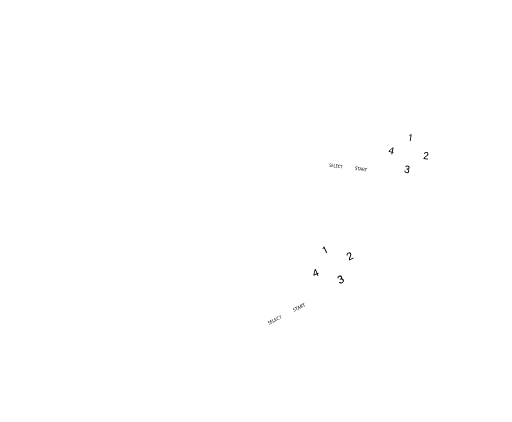
t = 0.00 s
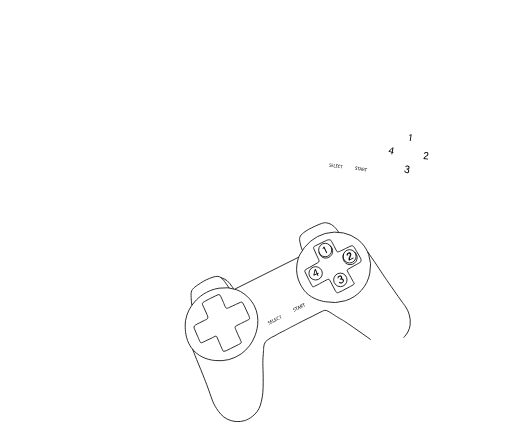
t = 0.80 s
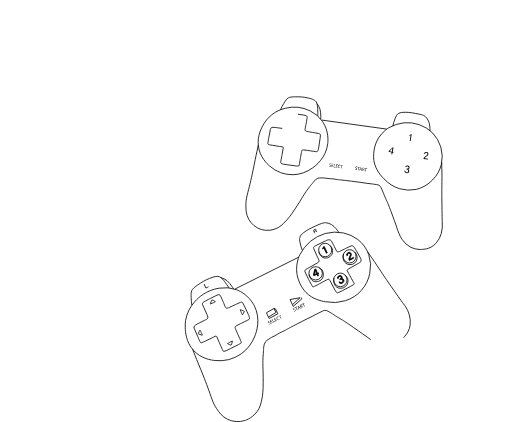
t = 1.60 s
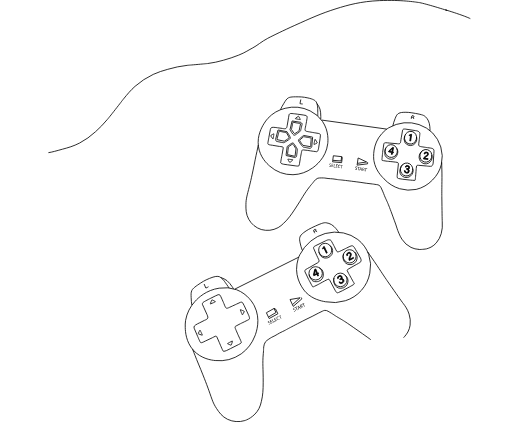
t = 2.40 s
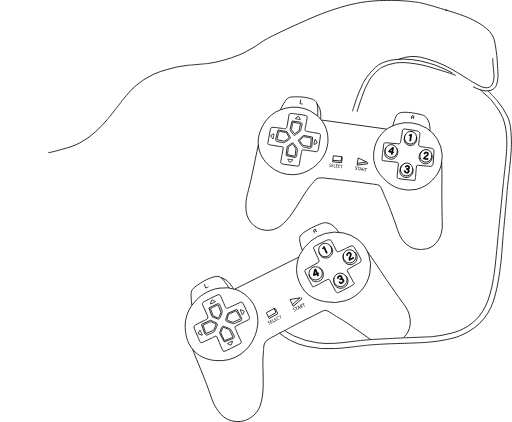
t = 3.20 s
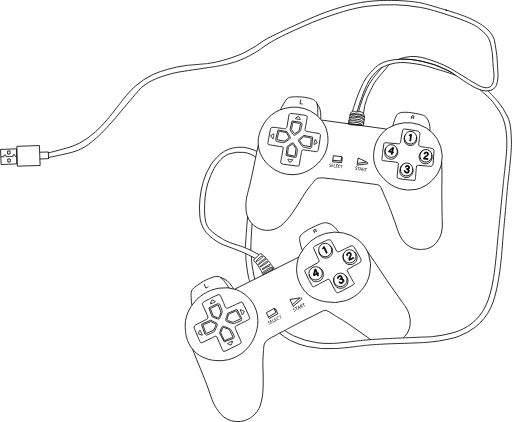
t = 4.00 s

The animated SVG that drew these frames (rendered in a browser with its animation timeline set to each time). Animation: 2 CSS @keyframes rules; one cycle of 4.00 s.

<svg xmlns="http://www.w3.org/2000/svg" width="21.92cm" height="18.08cm" viewBox="0 0 621.36 512.44" style="" class="">
  <defs>
    <style>
      .cls-1, .cls-3 {
        fill: none;
      }

      .cls-1, .cls-2, .cls-3 {
        stroke: #000;
      }

      .cls-1 {
        stroke-miterlimit: 10;
      }
    </style>
  </defs>
  <title>comando</title>
  <g id="Layer_20" data-name="Layer 20">
    <g>
      <path class="cls-1 JpknBdgd_0" d="M369.61,412.6a66.74,66.74,0,0,1-.85-9.2c-.16-3.89-.24-6.08.7-8.39.39-1,1.37-2.95,7.34-7,5.27-3.58,8.07-5.45,14.33-8s9.73-2.9,12.07-1.93a12.5,12.5,0,0,1,3.84,3c1.64,1.61,2.27,2.77,5.07,6.65,1.05,1.45,2.17,3.22,2.71,3.93" transform="translate(-136.82 -41.99)"></path>
      <path class="cls-1 JpknBdgd_1" d="M405,379.1a24.82,24.82,0,0,1,7.27,3.67,33.34,33.34,0,0,1,6.18,7.23c.76,1.09,1.35,2,1.75,2.68" transform="translate(-136.82 -41.99)"></path>
      <path class="cls-1 JpknBdgd_2" d="M370.46,466.15c1.85,4.36,4,10.24,7.21,17.89,7.73,18.62,11.16,28.07,12.5,31.85,4.47,12.54,5.14,15.63,9.41,22.11,3.12,4.73,6.62,9.89,13.4,13.17a29.7,29.7,0,0,0,21,1.51c.66-.21,11.48-3.77,17.13-14.57a33.67,33.67,0,0,0,2.91-8.62c1.89-7.67,2.19-14.09,2.22-23.42.06-17.49-1-22.17.12-34.61.62-7,.08-1.91.52-8.23a13.19,13.19,0,0,1,2.27-6.34c1.11-1.48,7-5.15,7.52-5.36,6.26-2.82,7-4.16,13.23-7,5.63-2.56-.79.08,28.31-14.69,4.93-2.5,10-4.68,14.8-7.46l5-2.44a8,8,0,0,1,3-1.05,6.8,6.8,0,0,1,4,1.05c6.15,3.51,8.92,5.67,11,6.87,7.69,4.55,6.6,3.4,30.83,20.45,4.18,3,7.6,5.44,10,7.17" transform="translate(-136.82 -41.99)"></path>
      <path class="cls-1 JpknBdgd_3" d="M503.68,345.89a51.35,51.35,0,0,1-2.59-8.86c-.64-3.21-.95-4.9-.35-6.87.66-2.2,2.12-3.72,4.72-5.71,3.8-2.94,7.57-5,14.33-8.05,8.67-3.88,10.71-4.15,12.88-3.9a17.77,17.77,0,0,1,6.58,2.27,21.93,21.93,0,0,1,5.36,4.81,39.49,39.49,0,0,1,3.24,4.28" transform="translate(-136.82 -41.99)"></path>
      <path class="cls-1 JpknBdgd_4" d="M583.27,348c2.8,4.28,6.45,9.28,11.07,16.25,7.28,11,10.92,16.47,13.46,20.11,10.82,15.47,16.22,23.2,18.36,26,2.36,3.14,5.38,7.06,7.25,13.11a30.31,30.31,0,0,1,1.23,13.37,24.46,24.46,0,0,1-2.71,8.31,34.81,34.81,0,0,1-3.67,5.15c-.62.74-1.17,1.33-1.58,1.75" transform="translate(-136.82 -41.99)"></path>
      <path class="cls-1 JpknBdgd_5" d="M285.12,351.01L362.65,312.22"></path>
      <path class="cls-1 JpknBdgd_6" d="M566.64,357.72" transform="translate(-136.82 -41.99)"></path>
      <path class="cls-1 JpknBdgd_7" d="M745.26,498.32" transform="translate(-136.82 -41.99)"></path>
      <path class="cls-1 JpknBdgd_8" d="M745.26,493.77" transform="translate(-136.82 -41.99)"></path>
      <path class="cls-1 JpknBdgd_9" d="M362,431.08a45.75,45.75,0,0,1,11.65-23.31C377,404,387,394.19,402.79,391.92a41.07,41.07,0,0,1,21,1.86c14,5.27,20.36,17,21.68,19.58,8.41,16.51,2.19,32.72.7,36.6a48.23,48.23,0,0,1-16.55,21.67,47,47,0,0,1-31.7,8.16c-4.24-.48-16.88-1.91-26.33-12.35-9.28-10.25-9.83-22.9-10-27.51A45.24,45.24,0,0,1,362,431.08Z" transform="translate(-136.82 -41.99)"></path>
      <path class="cls-1 JpknBdgd_10" d="M500.74,351.25a51.78,51.78,0,0,1,13.11-16.43,49.28,49.28,0,0,1,17.65-9.27,46.9,46.9,0,0,1,22.2-.7,44.32,44.32,0,0,1,17.48,8,40.89,40.89,0,0,1,13.11,18,41.5,41.5,0,0,1,1.4,22.9A43.44,43.44,0,0,1,556,407.19a47.33,47.33,0,0,1-24.12,1.22c-5.48-1-15.23-2.88-23.6-11.19,0,0-11.23-11.15-11.53-27.79a44.13,44.13,0,0,1,2.09-13.64A43.09,43.09,0,0,1,500.74,351.25Z" transform="translate(-136.82 -41.99)"></path>
      <path class="cls-1 JpknBdgd_11" d="M392,404.43l6.12-3.06,3.4-1.53a3,3,0,0,1,2.19.44c.79.7,4.94,10.66,4.94,10.66l.94,2.36s.59,1.34.94,2a3.14,3.14,0,0,0,1.42,1,6,6,0,0,0,1.72-.35c.7-.29,10.2-4.66,10.2-4.66l4.49-2.09a6.45,6.45,0,0,1,1.34-.35c.93-.18,1.63.87,1.63.87l1.92,3.55L438,423.5l.61,1.31a15.29,15.29,0,0,1,.9,2.74c.17,1.07.18,1.76-.35,2.23s-10.88,5.42-10.88,5.42l-4.85,2.58s-1.1.46-1.22.87a2.51,2.51,0,0,0,.06,1.75c.29,1.05,3.61,8.56,3.61,8.56l2,4.32.93,2a10.21,10.21,0,0,1,.85,2.75c-.06.7-3.28,2.32-3.28,2.32l-9.79,4.94-5,2.44s-3.25,1.28-3.89.7-4.68-10.36-4.68-10.36l-3.23-7.34a1.59,1.59,0,0,0-.92-.61c-.58-.12-4.75,2.19-4.75,2.19l-7.75,3.61-2.33,1.16a10,10,0,0,1-2.12.88c-.8.18-1.43.64-2.13-.53s-3.32-7.34-3.32-7.34l-3.6-8.49s-1.3-2.23-.19-3.74,6.61-4,6.61-4l5.34-2.71s3.14-1.22,3.78-2.09a2.8,2.8,0,0,0,.64-2,15.74,15.74,0,0,0-1-3l-4-8.86-1.63-3.67a2.43,2.43,0,0,1,.7-2.16C384.14,408.29,392,404.43,392,404.43Z" transform="translate(-136.82 -41.99)"></path>
      <path class="cls-1 JpknBdgd_12" d="M519.53,340.5l12.26-5.94a17.11,17.11,0,0,1,2.33-1.05,5.67,5.67,0,0,1,2.8-.27,2.6,2.6,0,0,1,1.75.88c.35.52,3.76,6.9,3.76,6.9l2.09,4.29,1.2,2s0,.18.64.47,2-.29,2.39-.41,8.56-4.08,8.56-4.08l3.21-1.6a14.21,14.21,0,0,1,2.39-1c.7-.12,1.24-.48,1.94-.13a5.1,5.1,0,0,1,1.57,1.18c.35.41,3.42,5.71,3.42,5.71l4.49,7.81a10,10,0,0,1,.74,2.17,3.82,3.82,0,0,1-.28,2.31c-.52,1-5.49,3.5-5.49,3.5l-9.19,5.19-1.34.87c-.52.35-.52,1.34-.52,1.34l1.51,3s5.6,10,5.65,10.14,1,1.67,1,1.67a2.44,2.44,0,0,1,.41,1.36c-.11.53-5.81,3.6-5.81,3.6l-8.39,4.48L548,397.07s-1.35.74-2.16.39-1.93-2.34-1.93-2.34l-7-13.11a1.68,1.68,0,0,0-1.69-.93c-1.16.18-12.59,6.59-12.59,6.59l-4.13,2s-1.81,1.1-2.22.58-4.83-8.86-4.83-8.86L507,372.11a2.77,2.77,0,0,1-.12-1.81c.3-.93,6-3.78,6-3.78l8.74-5a7.43,7.43,0,0,0,2-1.31A3.58,3.58,0,0,0,524,358c-.17-.41-3-6.41-3-6.41l-3.55-8.13s-.24-1.25.35-1.78A15.11,15.11,0,0,1,519.53,340.5Z" transform="translate(-136.82 -41.99)"></path>
      <path class="cls-1 JpknBdgd_13" d="M405,339.88A8.12,8.24 0,1,1 421.24,339.88A8.12,8.24 0,1,1 405,339.88"></path>
      <path class="cls-1 JpknBdgd_14" d="M416.5,311.26A7.85,8.08 0,1,1 432.20000000000005,311.26A7.85,8.08 0,1,1 416.5,311.26"></path>
      <path class="cls-1 JpknBdgd_15" d="M386.76,303.61A7.92,8.16 0,1,1 402.6,303.61A7.92,8.16 0,1,1 386.76,303.61"></path>
      <path class="cls-1 JpknBdgd_16" d="M374.97,331.92A8.13,8.07 0,1,1 391.23,331.92A8.13,8.07 0,1,1 374.97,331.92"></path>
      <path class="cls-1 JpknBdgd_17" d="M537.34,340.08a11.51,11.51,0,0,1,2.2,2.69,9.46,9.46,0,0,1,1,3.45,8.53,8.53,0,0,1-.92,4.81,8.69,8.69,0,0,1-5.55,4.15,8.42,8.42,0,0,1-5.94-.78,7.84,7.84,0,0,1-2.49-2.28,17.3,17.3,0,0,1-1.77-4.26" transform="translate(-136.82 -41.99)"></path>
      <path class="cls-1 JpknBdgd_18" d="M553.89,350.2a10.27,10.27,0,0,0-.79,3.67,10.52,10.52,0,0,0,.62,3.72,8.11,8.11,0,0,0,3,4.15,8.22,8.22,0,0,0,4.9,1.61,8.06,8.06,0,0,0,5.85-2.18,8.16,8.16,0,0,0,2.71-4.82,8.4,8.4,0,0,0-.7-5.45,10.18,10.18,0,0,0-2.52-3.06" transform="translate(-136.82 -41.99)"></path>
      <path class="cls-2 JpknBdgd_19" d="M560.73,358.26l0-.07c-.59-1.14-.45-2.71.55-4.79.77-1.62,1-2.1.51-3a1.42,1.42,0,0,0-2.09-.69,1.66,1.66,0,0,0-.82,2.28l-1,.53a2.74,2.74,0,0,1,1.41-3.69,2.47,2.47,0,0,1,3.62,1c.61,1.2.35,1.93-.54,3.81a5.8,5.8,0,0,0-.8,3.05l4.16-2.14.33,1Z" transform="translate(-136.82 -41.99)"></path>
      <path class="cls-2 JpknBdgd_20" d="M533,349.5,529.89,343a5.68,5.68,0,0,1-1.28,1.43l-.39-.83a5.37,5.37,0,0,0,1.34-2l.78-.37L534,349Z" transform="translate(-136.82 -41.99)"></path>
      <path class="cls-2 JpknBdgd_21" d="M522.38,377.21l-.88-2.11-3.85,1.6-.41-1,1.61-6.64,1.17-.49,2.14,5.15,1.06-.44.27,1-.94.39.88,2.11Zm-2.13-5.11c-.26-.64-.59-1.45-.79-2-.07.77-.76,3.62-1.12,5.21l2.77-1.16Z" transform="translate(-136.82 -41.99)"></path>
      <path class="cls-2 JpknBdgd_22" d="M546.61,380.28a2.71,2.71,0,0,1,1.79-3.37c1.78-.76,3.06,0,3.54,1.13a1.93,1.93,0,0,1-.39,2.27l0,0a2.3,2.3,0,0,1,2.44,1.53c.58,1.36.3,3.06-1.83,4a2.91,2.91,0,0,1-4-1.13l1.13-.48a1.94,1.94,0,0,0,2.47.64,1.76,1.76,0,0,0,1-2.5c-.48-1.14-1.41-1.36-2.57-.86l-.62.26-.4-.94.52-.22c1.13-.48,1.43-1.13,1-2a1.41,1.41,0,0,0-2-.69,1.57,1.57,0,0,0-1,1.92Z" transform="translate(-136.82 -41.99)"></path>
      <path class="cls-1 JpknBdgd_23" d="M542.16,379.6a6.36,6.36,0,0,0-.35,3,14.55,14.55,0,0,0,.91,4.13,7.59,7.59,0,0,0,2.94,4,7.43,7.43,0,0,0,4.81,1.31,8.22,8.22,0,0,0,5.82-2.25,7.77,7.77,0,0,0,2.6-4.31,8.13,8.13,0,0,0-.12-5.27,9.66,9.66,0,0,0-2.75-3.79" transform="translate(-136.82 -41.99)"></path>
      <path class="cls-1 JpknBdgd_24" d="M524.2,367a8.59,8.59,0,0,1,3.59,2.84,11.43,11.43,0,0,1,1.44,4.09,11.14,11.14,0,0,1-.82,5.71,8.16,8.16,0,0,1-5.15,4.1c-.72.16-4.11.93-6.68-.54-1.39-.8-2.84-3.18-3.13-3.59a15.78,15.78,0,0,1-1.52-4.19" transform="translate(-136.82 -41.99)"></path>
      <path class="cls-1 JpknBdgd_25" d="M518.92,325.2c-.18-.3-.74-1.25-1.15-2.13a2.83,2.83,0,0,1-.25-.78,1.71,1.71,0,0,1,0-.87c.23-.65,1.15-.86,1.69-.88.26,0,1,0,1.22.41s-.26,1-.29,1.05a3.25,3.25,0,0,1-1,.64c-.26.13-1.07.46-1.22.52" transform="translate(-136.82 -41.99)"></path>
      <path class="cls-1 JpknBdgd_26" d="M351.97,363.74L364.1,361.63L354.94,369.98L351.97,363.74Z"></path>
      <path class="cls-1 JpknBdgd_27" d="M365.31,361.09L366.42,362.87L355.93,372.02L354.94,369.98"></path>
      <path class="cls-1 JpknBdgd_28" d="M323.31,379.77L332.52,374.61L334.94,379.51L325.78,385L323.31,379.77Z"></path>
      <path class="cls-1 JpknBdgd_29" d="M332.53,374.36L334.44,375.23L337.25,380.99L326.71,386.8L325.81,385.09"></path>
      <g>
        <path d="M493.57,419.78a1.92,1.92,0,0,0,1-.17c.49-.24.66-.64.47-1s-.46-.46-1.06-.41-1.26-.05-1.51-.58a1.2,1.2,0,0,1,.72-1.61,1.92,1.92,0,0,1,.92-.22l.06.46a1.85,1.85,0,0,0-.8.17c-.51.25-.56.65-.44.9s.48.42,1.1.37,1.23.09,1.49.64.09,1.29-.79,1.72a2.19,2.19,0,0,1-1.08.22Z" transform="translate(-136.82 -41.99)" class="JpknBdgd_30"></path>
        <path d="M495.77,415.33l-1.14.55-.2-.41,2.78-1.34.2.41-1.15.55,1.62,3.35-.5.23Z" transform="translate(-136.82 -41.99)" class="JpknBdgd_31"></path>
        <path d="M499.06,416.41l.18,1.37-.5.24-.53-4.37.58-.28,3.1,3.14-.52.25-1-1Zm1.05-1-.88-.91a6.87,6.87,0,0,1-.53-.59h0c.05.25.1.51.14.78L499,416Z" transform="translate(-136.82 -41.99)" class="JpknBdgd_32"></path>
        <path d="M500.66,412.53a5.8,5.8,0,0,1,.89-.53,1.7,1.7,0,0,1,1.24-.21,1,1,0,0,1,.63.57,1.09,1.09,0,0,1-.24,1.3v0a1,1,0,0,1,.91.49,7.3,7.3,0,0,0,.79.89l-.5.24a5.86,5.86,0,0,1-.69-.77c-.36-.47-.65-.57-1.1-.37l-.46.22.79,1.63-.49.23ZM502,414l.49-.24a.83.83,0,0,0,.51-1.12c-.24-.49-.69-.53-1.21-.29a2.87,2.87,0,0,0-.46.28Z" transform="translate(-136.82 -41.99)" class="JpknBdgd_33"></path>
        <path d="M504.6,411.08l-1.15.55-.2-.41,2.79-1.34.2.41-1.15.55,1.61,3.35-.49.24Z" transform="translate(-136.82 -41.99)" class="JpknBdgd_34"></path>
      </g>
      <g>
        <path d="M463,435.61a1.82,1.82,0,0,0,1-.17c.48-.24.63-.63.45-1s-.45-.44-1-.39-1.22-.05-1.47-.56a1.17,1.17,0,0,1,.7-1.56,1.75,1.75,0,0,1,.89-.21l0,.44a1.72,1.72,0,0,0-.77.17c-.5.24-.54.63-.42.87s.47.4,1.07.35,1.18.08,1.44.62.1,1.24-.76,1.66a2,2,0,0,1-1,.22Z" transform="translate(-136.82 -41.99)" class="JpknBdgd_35"></path>
        <path d="M467,432.23l-1.41.69.64,1.31,1.57-.77.19.4-2,1-1.77-3.63,2-1,.19.4-1.49.73.56,1.14,1.41-.69Z" transform="translate(-136.82 -41.99)" class="JpknBdgd_36"></path>
        <path d="M466.86,429.93l.47-.23,1.58,3.23,1.55-.75.19.39-2,1Z" transform="translate(-136.82 -41.99)" class="JpknBdgd_37"></path>
        <path d="M472.22,429.69l-1.41.69.64,1.31,1.57-.77.2.4-2.05,1-1.77-3.63,2-.95.19.39-1.49.73.56,1.15,1.41-.69Z" transform="translate(-136.82 -41.99)" class="JpknBdgd_38"></path>
        <path d="M476.3,429.66a2.5,2.5,0,0,1-.87.64,1.89,1.89,0,0,1-2.69-1,2,2,0,0,1,1-2.83,2.14,2.14,0,0,1,.94-.26l.08.44a2,2,0,0,0-.81.2,1.5,1.5,0,0,0-.68,2.19,1.47,1.47,0,0,0,2.11.78,2.27,2.27,0,0,0,.69-.52Z" transform="translate(-136.82 -41.99)" class="JpknBdgd_39"></path>
        <path d="M476.21,425.85l-1.1.54-.2-.4,2.69-1.31.2.39-1.11.55,1.58,3.23-.48.23Z" transform="translate(-136.82 -41.99)" class="JpknBdgd_40"></path>
      </g>
      <path class="cls-1 JpknBdgd_41" d="M393.61,406.75c-.27.8-.91,2.19-1.23,3.11-.05.13-.43,1-.33,1.14s.45,0,.61-.08c4.23-1.77,3.74-1.68,4.34-1.92.09,0,1.17-.49,1.2-.64s-.21-.25-.42-.37c-.76-.45-1-.59-1.57-.88s-1.08-.55-1.8-.87a.55.55,0,0,0-.48,0C393.76,406.29,393.64,406.68,393.61,406.75Z" transform="translate(-136.82 -41.99)"></path>
      <path class="cls-1 JpknBdgd_42" d="M378,447.55c.8.25,2.2.86,3.13,1.16.13,0,1,.4,1.15.3s0-.46-.1-.61c-1.87-4.18-1.76-3.7-2-4.29,0-.09-.52-1.16-.67-1.19s-.24.22-.36.44c-.43.77-.56,1-.84,1.58s-.52,1.1-.83,1.82a.62.62,0,0,0,0,.49C377.56,447.41,378,447.53,378,447.55Z" transform="translate(-136.82 -41.99)"></path>
      <path class="cls-1 JpknBdgd_43" d="M432.7,419.74c-.79-.3-2.16-1-3.07-1.33-.13-.05-1-.45-1.13-.36s0,.45.06.61c1.64,4.28,1.56,3.79,1.79,4.4a5.12,5.12,0,0,0,.6,1.22c.15,0,.25-.21.39-.42.47-.74.61-1,.92-1.53s.58-1.07.93-1.78a.58.58,0,0,0,.05-.48C433.16,419.9,432.77,419.77,432.7,419.74Z" transform="translate(-136.82 -41.99)"></path>
      <path class="cls-1 JpknBdgd_44" d="M417.65,460.5c.22-.81.77-2.24,1-3.18,0-.13.36-1.06.25-1.16s-.45,0-.6.13c-4.1,2-3.62,1.91-4.2,2.19-.09,0-1.14.58-1.16.73s.23.23.45.34c.79.4,1,.52,1.62.77s1.12.48,1.86.75a.61.61,0,0,0,.48,0C417.53,461,417.63,460.58,417.65,460.5Z" transform="translate(-136.82 -41.99)"></path>
      <path class="cls-1 JpknBdgd_45" d="M519.92,322.16l1.79,1.31" transform="translate(-136.82 -41.99)"></path>
      <path class="cls-1 JpknBdgd_46" d="M384.49,386.84l2,4.8s0,.05.26.13a17.79,17.79,0,0,0,3.06-1.61" transform="translate(-136.82 -41.99)"></path>
      <path class="cls-1 JpknBdgd_47" d="M450.28,218.15c-.84,4.44-2.25,10.15-3.79,17.92-3.74,18.9-6,28.23-6.95,31.94-3.08,12.34-4.17,15.15-4.27,22.57-.07,5.43-.08,11.39,3.39,17.64a27.39,27.39,0,0,0,15.18,12.48,28,28,0,0,0,20.57-2.32,31.5,31.5,0,0,0,6.68-5.26c5.4-5.06,8.94-10,13.79-17.36,9.08-13.81,10.69-18.09,18-27.34,4.08-5.18,1.37-1.36,5-6.13a11.39,11.39,0,0,1,4.69-3.9c1.6-.58,8-.29,8.49-.21,6.23,1.14,7.45.46,13.68,1.58,5.61,1-.64-.35,29.14,3.61,5,.67,10,1.68,15.12,2.05.14,0,1.79.26,5.08.76a7.1,7.1,0,0,1,2.85.8,6.45,6.45,0,0,1,2.47,3c2.87,6.09,3.86,9.29,4.79,11.34,3.5,7.73,3.26,6.23,12.88,32.77,1.13,3.1,1.89,6.45,3.88,11a41.87,41.87,0,0,0,3.71,7.34,27.62,27.62,0,0,0,11.07,10,25.94,25.94,0,0,0,9.79,2.45" transform="translate(-136.82 -41.99)"></path>
      <path class="cls-1 JpknBdgd_48" d="M613.64,194.94a56.31,56.31,0,0,1,2.77-8.9c1.18-2.89,1.81-4.39,3.29-5.64s3.53-1.79,6.54-2c4.41-.28,8.35.1,15.07,1.34,8.6,1.59,10.3,2.47,11.81,3.84a16.93,16.93,0,0,1,3.84,5.34,21.81,21.81,0,0,1,1.6,6.69,37,37,0,0,1,.24,5.12" transform="translate(-136.82 -41.99)"></path>
      <path class="cls-1 JpknBdgd_49" d="M673.05,239.15c-.09,4.9.35,10.59.27,18.6-.14,12.61-.21,18.91-.15,23.16.23,18.07.34,27.1.5,30.5a40.45,40.45,0,0,1-1.25,14.28,29.13,29.13,0,0,1-6,11.25,22.24,22.24,0,0,1-6.35,5.12,31.57,31.57,0,0,1-5.46,2.11c-.85.24-8.79,1.12-9.48.64" transform="translate(-136.82 -41.99)"></path>
      <path class="cls-1 JpknBdgd_50" d="M390.42,145.8L469.32,156.75"></path>
      <path class="cls-1 JpknBdgd_51" d="M477.18,175.15a68.75,68.75,0,0,1,4.21-7.74c1.9-3.16,3-4.94,4.87-6.26.8-.56,2.57-1.6,9.2-1.59,5.86,0,9,0,15.07,1.34s8.9,2.94,10.17,5a12,12,0,0,1,1.39,4.42c.42,2.15.3,3.41.43,8,0,1.72,0,3.73,0,4.58" transform="translate(-136.82 -41.99)"></path>
      <path class="cls-1 JpknBdgd_52" d="M521.52,167.8a24.06,24.06,0,0,1,3.66,6.69,33.46,33.46,0,0,1,1,9c0,1.27,0,2.32-.06,3.06" transform="translate(-136.82 -41.99)"></path>
      <path class="cls-1 JpknBdgd_53" d="M655.6,237.68" transform="translate(-136.82 -41.99)"></path>
      <path class="cls-1 JpknBdgd_54" d="M461.94,185.7a41.5,41.5,0,0,1,20.92-12.19,43.71,43.71,0,0,1,30.36,3.12,38,38,0,0,1,15,12.76c8,11.72,6.71,24.41,6.38,27.16-2.13,17.6-15.25,27.08-18.38,29.35a43.26,43.26,0,0,1-23.8,8.27,42.12,42.12,0,0,1-28.35-10.59c-3-2.66-11.86-10.59-13.65-24-1.77-13.1,4.36-23.42,6.59-27.17A42.13,42.13,0,0,1,461.94,185.7Z" transform="translate(-136.82 -41.99)"></path>
      <path class="cls-1 JpknBdgd_55" d="M608.79,197.11a46.46,46.46,0,0,1,18.47-6,43.54,43.54,0,0,1,18.23,2.16,42.43,42.43,0,0,1,26.4,27.15,40.45,40.45,0,0,1,.67,21.31,40,40,0,0,1-10.77,18.89A40.93,40.93,0,0,1,642,272a40.32,40.32,0,0,1-20.06-.83,43.42,43.42,0,0,1-19-12c-3.64-3.77-10.1-10.47-12.17-21.55,0,0-2.79-14.88,5.58-28.22a41.77,41.77,0,0,1,8.65-9.67A37.85,37.85,0,0,1,608.79,197.11Z" transform="translate(-136.82 -41.99)"></path>
      <path class="cls-1 JpknBdgd_56" d="M498.55,180.74l6.24.87,3.38.62a2.75,2.75,0,0,1,1.44,1.52c.24,1-1.75,11.1-1.75,11.1l-.5,2.38s-.25,1.37-.32,2.07a3.15,3.15,0,0,0,.55,1.6,5.75,5.75,0,0,0,1.49.65c.68.14,10.17,1.79,10.17,1.79l4.49.75a6.07,6.07,0,0,1,1.21.45c.8.36.79,1.57.79,1.57l-.38,3.84-1.63,10.65-.22,1.37a15.12,15.12,0,0,1-.72,2.65c-.43.93-.78,1.49-1.42,1.58s-11.09-1.56-11.09-1.56l-5-.57s-1.08-.23-1.38,0a2.41,2.41,0,0,0-.86,1.42c-.32,1-1.68,8.72-1.68,8.72l-.72,4.48-.32,2.08a10,10,0,0,1-.78,2.63c-.4.52-3.69.07-3.69.07l-10-1.35-5.06-.75s-3.13-.73-3.32-1.53,1.8-10.72,1.8-10.72l1.33-7.55a1.57,1.57,0,0,0-.38-1c-.39-.41-4.75-.83-4.75-.83l-7.76-1.3-2.38-.34a8.63,8.63,0,0,1-2.07-.45c-.7-.28-1.42-.26-1.35-1.56s1.27-7.6,1.27-7.6l1.65-8.66s.17-2.46,1.8-3.06,7.09.39,7.09.39l5.46.72s3,.73,4,.38a2.58,2.58,0,0,0,1.52-1.25,14.81,14.81,0,0,0,.76-2.94L487,185l.66-3.79a2.26,2.26,0,0,1,1.64-1.33C490.57,179.56,498.55,180.74,498.55,180.74Z" transform="translate(-136.82 -41.99)"></path>
      <path class="cls-1 JpknBdgd_57" d="M628.65,198.7l12.41,1.89a15.15,15.15,0,0,1,2.31.43,5.06,5.06,0,0,1,2.27,1.29,2.55,2.55,0,0,1,.88,1.63c0,.61-.71,7.49-.71,7.49l-.62,4.52-.15,2.26s-.09.14.25.72,1.66.83,2,1,8.63,1.37,8.63,1.37l3.27.46a12.51,12.51,0,0,1,2.31.52c.59.29,1.19.29,1.54.94a5.07,5.07,0,0,1,.59,1.78c.06.51-.35,6.37-.35,6.37l-.62,8.59a9.87,9.87,0,0,1-.55,2.12,3.78,3.78,0,0,1-1.41,1.69c-.91.5-6-.19-6-.19l-9.68-.84-1.47,0c-.58,0-1.09.78-1.09.78l-.38,3.17s-.9,10.9-.94,11.07-.12,1.85-.12,1.85a2.38,2.38,0,0,1-.38,1.3c-.36.35-6.29-.27-6.29-.27l-8.7-1-4.61-.79s-1.41-.14-1.85-.85a7.25,7.25,0,0,1-.26-2.88l1.46-14.15a1.62,1.62,0,0,0-.81-1.64c-1-.49-13-1.56-13-1.56l-4.17-.66s-2-.09-2-.73.9-9.61.9-9.61l1.37-9.75a2.71,2.71,0,0,1,.85-1.49c.7-.59,6.52.23,6.52.23l9.22.77a6.62,6.62,0,0,0,2.23.06A3.4,3.4,0,0,0,623,215c.07-.42,1.05-6.68,1.05-6.68l1.49-8.35s.48-1.11,1.19-1.22A13.38,13.38,0,0,1,628.65,198.7Z" transform="translate(-136.82 -41.99)"></path>
      <path class="cls-1 JpknBdgd_58" transform="translate(155.88 793.02) rotate(-81.56)" d="M622.55,247.82A7.86,7.5 0,1,1 638.27,247.82A7.86,7.5 0,1,1 622.55,247.82"></path>
      <path class="cls-1 JpknBdgd_59" transform="translate(133.05 766.69) rotate(-75.86)" d="M646.0699999999999,231.2A7.69,7.27 0,1,1 661.45,231.2A7.69,7.27 0,1,1 646.0699999999999,231.2"></path>
      <path class="cls-1 JpknBdgd_60" transform="translate(140.33 731.99) rotate(-75.86)" d="M627.37,209.18A7.76,7.33 0,1,1 642.89,209.18A7.76,7.33 0,1,1 627.37,209.18"></path>
      <path class="cls-1 JpknBdgd_61" transform="translate(-154.47 13.41) rotate(-5.11)" d="M604.2199999999999,225.36A7.46,7.75 0,1,1 619.14,225.36A7.46,7.75 0,1,1 604.2199999999999,225.36"></path>
      <path class="cls-1 JpknBdgd_62" d="M642.43,208a12.13,12.13,0,0,1,.28,3.32,9.22,9.22,0,0,1-1,3.27,7.94,7.94,0,0,1-3.18,3.31,7.74,7.74,0,0,1-6.37.31,7.53,7.53,0,0,1-4.84-7,17.68,17.68,0,0,1,.85-4.33" transform="translate(-136.82 -41.99)"></path>
      <path class="cls-1 JpknBdgd_63" d="M649.79,224.87a9.52,9.52,0,0,0-2.5,2.48,10.27,10.27,0,0,0-1.45,3.27,8.06,8.06,0,0,0,.17,4.93,7.89,7.89,0,0,0,2.89,3.91,7.24,7.24,0,0,0,5.58,1.42,7.4,7.4,0,0,0,4.56-2.36,8.15,8.15,0,0,0,2.28-4.69,10.11,10.11,0,0,0-.34-3.78" transform="translate(-136.82 -41.99)"></path>
      <path class="cls-2 JpknBdgd_64" d="M650.83,234.93v-.07c.14-1.22,1.06-2.39,2.9-3.5,1.42-.87,1.81-1.15,1.92-2.08a1.36,1.36,0,0,0-1.23-1.68c-1-.12-1.51.35-1.8,1.37l-1.07-.14a2.55,2.55,0,0,1,3-2.17,2.35,2.35,0,0,1,2.25,2.73c-.15,1.28-.73,1.71-2.38,2.73a5.29,5.29,0,0,0-2.18,2l4.26.55-.27,1Z" transform="translate(-136.82 -41.99)"></path>
      <path class="cls-2 JpknBdgd_65" d="M634.24,213.06l1-6.8a4.88,4.88,0,0,1-1.71.45l.13-.87a5,5,0,0,0,2.05-.86l.78.13-1.2,8.12Z" transform="translate(-136.82 -41.99)"></path>
      <path class="cls-2 JpknBdgd_66" d="M611.84,229.31l.43-2.14-3.76-.81.19-1,4.67-4.4,1.14.24-1,5.23,1,.22-.3.93-.92-.2-.43,2.15Zm1-5.2c.13-.64.3-1.46.42-2-.45.57-2.45,2.46-3.55,3.52l2.71.58Z" transform="translate(-136.82 -41.99)"></path>
      <path class="cls-2 JpknBdgd_67" d="M628.7,244.77a2.48,2.48,0,0,1,3.1-1.7,2.36,2.36,0,0,1,2.12,2.8,1.85,1.85,0,0,1-1.47,1.59v0a2.22,2.22,0,0,1,1.07,2.52,2.65,2.65,0,0,1-3.45,2.16,2.76,2.76,0,0,1-2.43-3l1.12.23a1.83,1.83,0,0,0,1.54,1.84,1.62,1.62,0,0,0,2.05-1.44,1.64,1.64,0,0,0-1.51-2.07l-.6-.12.18-1,.51.1c1.1.23,1.67-.13,1.84-1a1.33,1.33,0,0,0-1.19-1.64,1.42,1.42,0,0,0-1.78,1Z" transform="translate(-136.82 -41.99)"></path>
      <path class="cls-1 JpknBdgd_68" d="M625.67,241.84a6,6,0,0,0-1.82,2.19,14.28,14.28,0,0,0-1.45,3.76,7.47,7.47,0,0,0,.18,4.74,7,7,0,0,0,3,3.63,7.36,7.36,0,0,0,5.59,1.36,7.14,7.14,0,0,0,4.2-2,7.83,7.83,0,0,0,2.64-4.24,9.75,9.75,0,0,0-.13-4.48" transform="translate(-136.82 -41.99)"></path>
      <path class="cls-1 JpknBdgd_69" d="M618.49,222.23a8.57,8.57,0,0,1,1.26,4.18,11.32,11.32,0,0,1-1,4,10.57,10.57,0,0,1-3.57,4.08,7.19,7.19,0,0,1-6,.47c-.64-.25-3.61-1.47-4.8-4-.65-1.38-.53-4.05-.53-4.52a15.17,15.17,0,0,1,1-4.13" transform="translate(-136.82 -41.99)"></path>
      <path class="cls-1 JpknBdgd_70" d="M636.09,186.26c0-.33.09-1.39.23-2.3a3.18,3.18,0,0,1,.21-.76,1.61,1.61,0,0,1,.46-.69c.51-.39,1.32-.06,1.73.21.2.14.79.53.72,1s-.72.66-.76.67a2.88,2.88,0,0,1-1.13-.06c-.26,0-1-.21-1.2-.24" transform="translate(-136.82 -41.99)"></path>
      <path class="cls-1 JpknBdgd_71" d="M434.71,191.84L445.02,196.69L433.75,198.38L434.71,191.84Z"></path>
      <path class="cls-1 JpknBdgd_72" d="M446.24,196.92L446.16,198.92L433.45,200.52L433.75,198.38"></path>
      <path class="cls-1 JpknBdgd_73" d="M404.63,189.12L414.64,190.23L414.04,195.47L403.88,194.66L404.63,189.12Z"></path>
      <path class="cls-1 JpknBdgd_74" d="M414.74,189.99L415.45,191.51L414.62,197.55L403.68,196.49L403.88,194.66"></path>
      <g>
        <path d="M567.91,247.52a1.65,1.65,0,0,0,.84.4.69.69,0,0,0,.89-.55c.05-.37-.12-.61-.6-.9s-.92-.72-.84-1.27a1.1,1.1,0,0,1,1.38-.89,1.67,1.67,0,0,1,.81.33l-.2.39a1.54,1.54,0,0,0-.69-.3c-.52-.08-.76.21-.8.48s.15.59.65.88.88.73.8,1.31a1.16,1.16,0,0,1-1.49.93,1.94,1.94,0,0,1-.94-.4Z" transform="translate(-136.82 -41.99)" class="JpknBdgd_75"></path>
        <path d="M571.89,245.18l-1.15-.18.06-.43,2.81.43-.06.44-1.16-.18-.51,3.52-.49-.08Z" transform="translate(-136.82 -41.99)" class="JpknBdgd_76"></path>
        <path d="M573.84,247.81l-.58,1.18-.5-.08,1.85-3.75.59.09.73,4.15-.52-.08-.23-1.3Zm1.3-.21-.21-1.19c0-.27-.07-.52-.09-.75h0c-.09.23-.18.46-.29.69l-.54,1.09Z" transform="translate(-136.82 -41.99)" class="JpknBdgd_77"></path>
        <path d="M577.05,245.59a4.67,4.67,0,0,1,1,.07,1.56,1.56,0,0,1,1.06.49,1.07,1.07,0,0,1,.19.8,1,1,0,0,1-.86.89v0a1,1,0,0,1,.44.89,5.85,5.85,0,0,0,.14,1.13l-.51-.08a5.35,5.35,0,0,1-.12-1c0-.56-.21-.8-.65-.88l-.46-.07-.25,1.71-.49-.08Zm.23,1.88.51.08a.76.76,0,0,0,1-.62c.07-.51-.25-.79-.77-.87a1.89,1.89,0,0,0-.49,0Z" transform="translate(-136.82 -41.99)" class="JpknBdgd_78"></path>
        <path d="M580.8,246.56l-1.15-.17.06-.44,2.81.44-.06.43-1.16-.18-.51,3.52-.49-.08Z" transform="translate(-136.82 -41.99)" class="JpknBdgd_79"></path>
      </g>
      <g>
        <path d="M536.45,243.61a1.74,1.74,0,0,0,.81.37c.49.07.81-.15.86-.54s-.12-.59-.59-.86-.89-.69-.82-1.23a1.07,1.07,0,0,1,1.34-.86,1.5,1.5,0,0,1,.78.31l-.18.38a1.4,1.4,0,0,0-.68-.29.61.61,0,0,0-.77.47c-.05.36.15.57.63.85s.86.7.79,1.27a1.14,1.14,0,0,1-1.45.91,1.92,1.92,0,0,1-.9-.39Z" transform="translate(-136.82 -41.99)" class="JpknBdgd_80"></path>
        <path d="M541.27,243.11l-1.43-.22-.19,1.38,1.6.24-.06.42-2.07-.31.53-3.83,2,.29-.06.42-1.51-.23-.17,1.21,1.43.22Z" transform="translate(-136.82 -41.99)" class="JpknBdgd_81"></path>
        <path d="M542.34,241.19l.47.07-.47,3.41,1.57.24,0,.41-2.05-.3Z" transform="translate(-136.82 -41.99)" class="JpknBdgd_82"></path>
        <path d="M546.54,243.89l-1.43-.21-.19,1.38,1.59.23,0,.42-2.07-.31.52-3.83,2,.3-.06.41-1.51-.22-.16,1.21,1.43.21Z" transform="translate(-136.82 -41.99)" class="JpknBdgd_83"></path>
        <path d="M549.66,246.06a2.43,2.43,0,0,1-1,0,1.8,1.8,0,0,1-1.55-2.21,1.86,1.86,0,0,1,2.19-1.73,2,2,0,0,1,.85.3l-.17.39a1.67,1.67,0,0,0-.72-.27,1.58,1.58,0,0,0-.45,3.12,1.87,1.87,0,0,0,.8,0Z" transform="translate(-136.82 -41.99)" class="JpknBdgd_84"></path>
        <path d="M551.56,243l-1.11-.17,0-.42,2.73.41-.06.42-1.13-.17-.46,3.41-.48-.07Z" transform="translate(-136.82 -41.99)" class="JpknBdgd_85"></path>
      </g>
      <path class="cls-1 JpknBdgd_86" d="M498.57,183.44c-.62.48-1.82,1.24-2.54,1.79-.11.08-.86.59-.84.73s.35.23.51.26c4.12.88,3.71.69,4.29.82a4.4,4.4,0,0,0,1.25.14c.09-.1,0-.31-.14-.52-.34-.77-.45-1-.73-1.54s-.55-1-.92-1.66c-.05-.08-.17-.27-.35-.29S498.63,183.4,498.57,183.44Z" transform="translate(-136.82 -41.99)"></path>
      <path class="cls-1 JpknBdgd_87" d="M465.62,207.36c.48.63,1.24,1.87,1.79,2.6.08.11.59.88.72.86s.21-.37.24-.54c.74-4.31.57-3.87.68-4.48a4.73,4.73,0,0,0,.1-1.3c-.1-.1-.29,0-.5.15-.73.38-.95.5-1.45.8s-1,.59-1.58,1c-.08.06-.26.18-.27.37S465.58,207.3,465.62,207.36Z" transform="translate(-136.82 -41.99)"></path>
      <path class="cls-1 JpknBdgd_88" d="M521.6,214.75c-.44-.66-1.13-1.94-1.64-2.7-.08-.11-.54-.91-.68-.9s-.23.36-.26.52c-1,4.27-.77,3.84-.92,4.44a5.13,5.13,0,0,0-.17,1.29c.09.11.3,0,.51-.12.74-.33,1-.44,1.49-.72s1-.53,1.63-.91c.08-.05.27-.16.29-.34A1.08,1.08,0,0,0,521.6,214.75Z" transform="translate(-136.82 -41.99)"></path>
      <path class="cls-1 JpknBdgd_89" d="M489.08,238.93c.59-.52,1.75-1.36,2.42-2,.1-.09.82-.65.8-.79s-.37-.2-.53-.23c-4.17-.58-3.74-.42-4.33-.51a4.09,4.09,0,0,0-1.26-.05c-.08.1.06.3.17.51.39.74.52,1,.83,1.48s.61,1,1,1.59c.06.08.18.27.36.27S489,239,489.08,238.93Z" transform="translate(-136.82 -41.99)"></path>
      <path class="cls-1 JpknBdgd_90" d="M638.43,184.39l.69,2" transform="translate(-136.82 -41.99)"></path>
      <path class="cls-1 JpknBdgd_91" d="M501.93,162.76l-1,4.89s-.05,0,.13.24a15.69,15.69,0,0,0,3.17.37" transform="translate(-136.82 -41.99)"></path>
      <path class="cls-1 JpknBdgd_92" d="M490.51,199.25l3,4.21s.49,1.1,1.45.6,4.93-3.34,4.93-3.34l1.72-8.45a6.14,6.14,0,0,0-1.12-.31c-.73-.15-7.92-1.5-7.92-1.5s-.2-.13-.3.17S490.51,199.25,490.51,199.25Z" transform="translate(-136.82 -41.99)"></path>
      <path class="cls-1 JpknBdgd_93" d="M492.19,189l9.8,1.58s1.63,1.36,1.59,1.82-1.93,8.28-1.93,8.28a16.81,16.81,0,0,1-1.16,1.34c-.37.34-4.6,3.32-4.6,3.32s-1.52,1.31-2.52.66a8.33,8.33,0,0,1-2.11-2.5c-.46-.64-2.48-3.91-2.48-3.91l2.51-10.6a4.76,4.76,0,0,1,1.31.09" transform="translate(-136.82 -41.99)"></path>
      <path class="cls-1 JpknBdgd_94" d="M484.59,203.19l2.66,4.94a1.23,1.23,0,0,1-.08,1.74c-.91.77-5.37,3.58-5.37,3.58L473,211.52a8,8,0,0,1,.2-1.28c.18-.8,2.29-8.63,2.29-8.63a.5.5,0,0,1,.46-.25C476.27,201.39,484.59,203.19,484.59,203.19Z" transform="translate(-136.82 -41.99)"></path>
      <path class="cls-1 JpknBdgd_95" d="M474,200.76l-2.72,10.49s.55,2.24,1,2.39,8.42,1.66,8.42,1.66,1.23-.36,1.73-.59,5-3.17,5-3.17,1.85-.95,1.69-2.24a9.18,9.18,0,0,0-1.41-3.19c-.39-.74-2.53-4.18-2.53-4.18l-10.79-2.08a3.33,3.33,0,0,0-.45,1.51" transform="translate(-136.82 -41.99)"></path>
      <path class="cls-1 JpknBdgd_96" d="M505.39,207.94l-4.18,3.57a1.17,1.17,0,0,0-.5,1.64c.6,1.06,3.89,5.37,3.89,5.37l9,1.58a8.31,8.31,0,0,0,.24-1.27c.1-.81.73-8.87.73-8.87a.55.55,0,0,0-.36-.41C513.89,209.45,505.39,207.94,505.39,207.94Z" transform="translate(-136.82 -41.99)"></path>
      <path class="cls-1 JpknBdgd_97" d="M516.18,209.52l-1,10.81s-1.28,1.88-1.75,1.87-8.43-1.59-8.43-1.59a15.8,15.8,0,0,1-1.41-1.19c-.36-.38-3.59-4.81-3.59-4.81s-1.4-1.58-.81-2.72a9.17,9.17,0,0,1,2.41-2.47c.62-.54,3.8-3,3.8-3l10.79,2.07a3.33,3.33,0,0,1-.09,1.57" transform="translate(-136.82 -41.99)"></path>
      <path class="cls-1 JpknBdgd_98" d="M486.87,220.3l4.17-2.87a1,1,0,0,1,1.53,0c.72.89,3.47,5.32,3.47,5.32l-1.14,9a7,7,0,0,1-1.14-.16L486,229.79s-.22.05-.22-.28S486.87,220.3,486.87,220.3Z" transform="translate(-136.82 -41.99)"></path>
      <path class="cls-1 JpknBdgd_99" d="M484.87,231l9.67,2.23s2-.65,2.13-1.09,1.09-8.44,1.09-8.44a17.13,17.13,0,0,0-.62-1.69c-.22-.46-3.12-4.83-3.12-4.83s-1-1.79-2.12-1.58a8.1,8.1,0,0,0-2.84,1.54c-.66.42-3.68,2.7-3.68,2.7L484,230.68a3,3,0,0,0,1.39.38" transform="translate(-136.82 -41.99)"></path>
      <path class="cls-3 JpknBdgd_100" d="M195.43,227.37c4.63-.64,9.53-2.18,17-4.19,7-1.9,13.29-3.61,20.89-7.52a91,91,0,0,0,19.31-13.72,138.48,138.48,0,0,0,14.25-14.77c2.71-3.17,5.74-7,11.8-14.78,5.85-7.47,5.75-7.51,8-10.31,4.75-5.8,8.55-10.44,14-15.29a91.41,91.41,0,0,1,22-14.43,106.65,106.65,0,0,1,17.65-6.2,135.68,135.68,0,0,1,23.6-4.81c2.89-.31,3.25-.24,14.07-1.22,6.26-.57,9.38-.85,10.93-1a130.49,130.49,0,0,0,19.05-4,182,182,0,0,0,18.53-6.21c8-3.15,12.71-6.59,17.13-8.82,4.95-2.5,11-7.93,18.08-11.53" transform="translate(-136.82 -41.99)"></path>
      <path class="cls-3 JpknBdgd_101" d="M463.33,87.35" transform="translate(-136.82 -41.99)"></path>
      <path class="cls-1 JpknBdgd_102" d="M461.7,88.52c7.71-3.91,18.72-9.32,32.16-15.38,20.5-9.25,33.42-15.08,50.81-20.52,14.4-4.49,30.14-9,53-9.9C624.72,41.67,641,44.47,645,45c6.85.89,34.73,9.71,34.43,9.62-9.06-2.87,17,4.82,27.1,9.43,13,6,16.94,9.44,20.8,12.59,5.69,4.64,9.11,11.14,9.78,14.93" transform="translate(-136.82 -41.99)"></path>
      <path class="cls-3 JpknBdgd_103" d="M194.48,237.57" transform="translate(-136.82 -41.99)"></path>
      <path class="cls-1 JpknBdgd_104" d="M395.6,425.88l5.22,1.89a1.13,1.13,0,0,0,1.66-.39c.58-1.09,2.49-6.26,2.49-6.26l-3.42-8.86a6.55,6.55,0,0,0-1.2.44c-.74.33-8,3.75-8,3.75s-.25,0-.17.34S395.6,425.88,395.6,425.88Z" transform="translate(-136.82 -41.99)"></path>
      <path class="cls-1 JpknBdgd_105" d="M391.13,415.45l9.73-4.62s2.28.18,2.51.6,3.12,8.33,3.12,8.33a18,18,0,0,1-.26,1.87c-.13.52-2.18,5.68-2.18,5.68s-.6,2.05-1.88,2.11a8.88,8.88,0,0,1-3.37-.88c-.79-.27-4.52-1.86-4.52-1.86l-4-10.69a3.25,3.25,0,0,1,1.38-.72" transform="translate(-136.82 -41.99)"></path>
      <path class="cls-1 JpknBdgd_106" d="M392.66,432.47,398,435a1.21,1.21,0,0,1,.93,1.55c-.4,1.23-2.89,6.49-2.89,6.49L386.78,447a8,8,0,0,1-.56-1.24c-.29-.8-2.86-8.87-2.86-8.87a.59.59,0,0,1,.29-.51C384,436.2,392.66,432.47,392.66,432.47Z" transform="translate(-136.82 -41.99)"></path>
      <path class="cls-1 JpknBdgd_107" d="M381.64,436.75l3.71,10.74s1.81,1.59,2.3,1.46,8.54-3.72,8.54-3.72a18.25,18.25,0,0,0,1.21-1.56c.29-.47,2.64-5.79,2.64-5.79s1.1-1.95.2-3a9.5,9.5,0,0,0-3.14-1.9c-.79-.4-4.73-2.07-4.73-2.07l-10.92,4.8a3.45,3.45,0,0,0,.47,1.58" transform="translate(-136.82 -41.99)"></path>
      <path class="cls-1 JpknBdgd_108" d="M414.14,423.64l-1.68,5.7a1.23,1.23,0,0,0,.52,1.75c1.17.55,6.71,2.29,6.71,2.29l9.1-4.18a7.32,7.32,0,0,0-.54-1.25c-.39-.77-4.6-8.2-4.6-8.2a.54.54,0,0,0-.56-.14C422.74,419.72,414.14,423.64,414.14,423.64Z" transform="translate(-136.82 -41.99)"></path>
      <path class="cls-1 JpknBdgd_109" d="M424.75,418.53l5.41,10s-.06,2.41-.48,2.68-8.51,3.78-8.51,3.78a19.75,19.75,0,0,1-2-.16c-.55-.11-6.05-2-6.05-2s-2.19-.5-2.33-1.85a9.72,9.72,0,0,1,.72-3.6c.24-.85,1.68-4.88,1.68-4.88l10.92-4.81a3.46,3.46,0,0,1,.84,1.42" transform="translate(-136.82 -41.99)"></path>
      <path class="cls-1 JpknBdgd_110" d="M404.62,446.06l2.31-5.45a1.21,1.21,0,0,1,1.51-1c1.26.34,6.68,2.6,6.68,2.6l4.44,9.09a8.16,8.16,0,0,1-1.22.62c-.79.33-8.75,3.54-8.75,3.54s-.2.19-.4-.11S404.62,446.06,404.62,446.06Z" transform="translate(-136.82 -41.99)"></path>
      <path class="cls-1 JpknBdgd_111" d="M409.79,456.76l10.3-3.89s1.43-1.82,1.26-2.29-4.29-8.32-4.29-8.32-1.11-.86-1.63-1.15-5.89-2.46-5.89-2.46-2-1-2.94-.13a8.69,8.69,0,0,0-1.64,3.13c-.34.78-1.68,4.69-1.68,4.69L408.81,457a3.26,3.26,0,0,0,1.52-.5" transform="translate(-136.82 -41.99)"></path>
      <path class="cls-1 JpknBdgd_112" d="M476,446.44a79.33,79.33,0,0,0,13.25,9,82.23,82.23,0,0,0,21.24,7.43,118.87,118.87,0,0,0,33.64,2.36c5.61-.27,10.86-.86,20.28-1.92,8-.89,9.86-1.27,16.08-1.92,2.24-.24,8.65-.89,21.94-1.58,10.68-.55,12.21-.43,31.64-1.13,15.76-.58,20.07-.85,25.44-1.4a173.19,173.19,0,0,0,19.05-2.89c6.25-1.33,10.46-2.22,16-4.37a74.25,74.25,0,0,0,18.62-10.4,64.82,64.82,0,0,0,19.49-24.21,81.61,81.61,0,0,0,4.9-13.63A178.28,178.28,0,0,0,741.88,382c1-5.65,2.11-13.15,3.23-23.69.95-8.85,1-11.94,2-24.21.8-10,.74-8,2.89-32.08s2.11-25.14,3.14-35c1.41-13.43,1.68-13.49,2.68-24.12,1.43-15.07,2.13-22.79,1.75-31.82-.48-11.58-.76-18.33-4.31-26.8a83.69,83.69,0,0,0-12.82-20c-3.21-3.71-7.46-8-7.46-8-1.17-1.2-3-3.29-3.61-3.93" transform="translate(-136.82 -41.99)"></path>
      <path class="cls-1 JpknBdgd_113" d="M690,133.44c-4.89-2-16.5-5.52-24.68-8-6.9-2.07-14.3-4.63-24.83-6.06-8.74-1.19-15.67-2.15-23.79-.84a49.6,49.6,0,0,0-16.73,5.5c-2.82,1.6-8.08,6.21-12.73,12.24-1.88,2.43-3.12,4.92-5.6,9.9-3.11,6.26-4.64,11.48-6.71,16.9-1.36,3.57-2.83,8.76-4.72,14.51" transform="translate(-136.82 -41.99)"></path>
      <path class="cls-1 JpknBdgd_114" d="M482.23,443.34A92.41,92.41,0,0,0,493,449.66a96.08,96.08,0,0,0,29.37,8.63,108.1,108.1,0,0,0,18,.7c4-.14,7.17-.45,12.12-.94,6.59-.64,8.65-1,15.85-1.86,1.82-.21,8.72-1,16.75-1.66,5.3-.44,10.21-.7,20-1.22,3.11-.17,11-.59,21.85-1.05,2.37-.11,2.58-.11,15-.62,12.27-.49,18.44-.74,19.75-.87a148.91,148.91,0,0,0,23.16-4.19,74.94,74.94,0,0,0,9.62-3.15,65.37,65.37,0,0,0,10.22-5.25,59.14,59.14,0,0,0,13.11-11.36,60.23,60.23,0,0,0,8.48-13.2,79.78,79.78,0,0,0,5.07-13.46,151.69,151.69,0,0,0,4.46-19.92c.54-3.24,1.47-9.12,3.06-24.21,1.07-10.27,1.36-14.41,2.53-26.84.31-3.33,1.06-10.77,2.54-25.52,3-30.24,4.54-45.37,4.63-46.17,1.41-12.92,2.1-18.05,2.91-28.56.64-8.24,1.38-20.19-1.16-33.09a56.81,56.81,0,0,0-3.27-11.07,61.09,61.09,0,0,0-7.8-13.29c-2.56-3.54-6.4-9.39-13.58-15.09-1.85-1.46-4.64-4.52-5.83-5.3" transform="translate(-136.82 -41.99)"></path>
      <path class="cls-1 JpknBdgd_115" d="M686,130.69a100.07,100.07,0,0,0-14.2-6.89,82.63,82.63,0,0,0-13.86-5,115.45,115.45,0,0,0-21.24-4.41,80.45,80.45,0,0,0-21.56.15c-4.81.71-11.28,1.73-18.41,5.94-1.92,1.13-5.89,4.56-10.37,9.79a59.73,59.73,0,0,0-8.51,12c-.39.78-.39.81-4,8.86-3,6.71-4.84,12.5-6.37,17.06-1.09,3.28-2.14,6.51-2.14,6.51-.21.89-.38,2-.48,2.49" transform="translate(-136.82 -41.99)"></path>
      <path class="cls-1 JpknBdgd_116" d="M620.71,113.92a50.79,50.79,0,0,1,14.51-3.26c9.52-.69,16.31,1.74,22.49,3.61,13.32,4,23.53,9.13,34.73,16.08,3.91,2.43,7.89,4.74,11.77,7.23,1,.62,4.73,3.19,14.26,8.45a20.44,20.44,0,0,0,7.06,2.39c1.36.1,4.27.55,6.65-1.28,2-1.57,3.12-4.57,3.77-7.06a33.84,33.84,0,0,0,.47-9.09c-1.2-9.75-1.57-18.34-1.53-18.35" transform="translate(-136.82 -41.99)"></path>
      <path class="cls-1 JpknBdgd_117" d="M737.07,91.37c1.43,6.64,2,12.08,2.62,16.26.77,5.2.76,10.64,1.54,21.27a41.94,41.94,0,0,1-.61,12.23c-.86,4-1.73,5.56-2.63,6.73a9.24,9.24,0,0,1-5.24,3.76,18.88,18.88,0,0,1-11.89-.17,58.1,58.1,0,0,1-14.47-7c-10.42-6.63-17.63-11.92-17.63-11.92-9.09-6.15-12.89-6.89-16.09-8.51-5.43-2.75-8.29-3.3-12.4-4.6a132.88,132.88,0,0,0-19.92-4.54c-5.38-.89-8.34-.94-16.46-1.11" transform="translate(-136.82 -41.99)"></path>
      <path class="cls-1 JpknBdgd_118" d="M600.56,123.7c-1.37,1.9-9.46,11-11.29,14a81.08,81.08,0,0,0-7.08,11.65A137.43,137.43,0,0,0,574,170.44c-.8,2.77-1.41,5.26-1.79,6.92" transform="translate(-136.82 -41.99)"></path>
      <path class="cls-1 JpknBdgd_119" d="M610,119.92c-1.57,1.13-6.27,7.4-8.28,9.68-3.87,4.38-3.2,3.58-7.45,8.85-3.63,4.5-5.23,8.56-7.64,13.35a72.33,72.33,0,0,0-6.7,16.95c-.81,3-1.53,9.13-1.91,11" transform="translate(-136.82 -41.99)"></path>
      <path class="cls-1 JpknBdgd_120" d="M445.93,381c-.91-4.18-1.8-8.71-2.3-11.53a110.3,110.3,0,0,1-1.51-11c-.16-2.11-.22-3.87-.23-5.13" transform="translate(-136.82 -41.99)"></path>
      <path class="cls-1 JpknBdgd_121" d="M448.69,225.85c-3.86-2.09-12.74-4.87-17.53-5.06a42.34,42.34,0,0,0-11.77.93,36.36,36.36,0,0,0-10,3.73,40.4,40.4,0,0,0-10.14,8.39,62.39,62.39,0,0,0-6.64,8.39,73.46,73.46,0,0,0-9,20,105,105,0,0,0-4.2,21.21,112.36,112.36,0,0,0-.23,19.7,40.37,40.37,0,0,0,1.86,10.14,35.79,35.79,0,0,0,4,8.27c2.92,4.46,6.09,7,9.78,9.91a59.14,59.14,0,0,0,10.38,6.64,64.07,64.07,0,0,0,7.1,2.91c6.26,2.31,14.13,5.27,17.84,6.76a153.85,153.85,0,0,1,16.06,7.8" transform="translate(-136.82 -41.99)"></path>
      <path class="cls-1 JpknBdgd_122" d="M441.24,345.71c-.21-5.86.95-23.43,1.53-31.74" transform="translate(-136.82 -41.99)"></path>
      <path class="cls-1 JpknBdgd_123" d="M437.36,305.37c-.77,7-1.66,19.73-1.76,21.79-.27,5.79-1.13,12.18-1,15.64" transform="translate(-136.82 -41.99)"></path>
      <path class="cls-1 JpknBdgd_124" d="M450.86,351.25a87.22,87.22,0,0,0-12.65-6.64c-2.68-1.19-7.07-3-7.8-3.27-1.79-.62-6.41-2-6.82-2.15-13.43-4.09-17.19-7.4-17.19-7.4a53.49,53.49,0,0,1-9.85-6.47c-2.83-2.28-5.69-4.58-7.92-8.51s-2.64-7.36-3.26-12.58a76.28,76.28,0,0,1-.24-14,103.79,103.79,0,0,1,1.75-17.13,89.38,89.38,0,0,1,5.59-17.83c2.63-6.08,4.9-11.36,9.91-17,2.71-3.07,6.29-7,12.24-9.33a38.89,38.89,0,0,1,18-1.9,24.52,24.52,0,0,1,7.94,2.11,53.31,53.31,0,0,1,6.71,3.46" transform="translate(-136.82 -41.99)"></path>
      <path class="cls-1 JpknBdgd_125" d="M440,383.86c-.32-1.06-1.16-3.38-1.66-5.46a140.86,140.86,0,0,1-2.27-14.51c-.53-4.09-.73-6-.88-8.39-.12-2-.13-4.42-.15-5.59" transform="translate(-136.82 -41.99)"></path>
      <path class="cls-1 JpknBdgd_126" d="M560.34,191.71c-.47-.16-.57-.21-.58-.29,0-.33,1.6-.78,2.86-1a14.5,14.5,0,0,1,3.55-.12,22.26,22.26,0,0,1,7.52,1.46c.42.17,2.68,1.1,2.56,1.57s-1.59.28-3.26.18c-4.21-.27-4.46-.89-7.46-.94a24.78,24.78,0,0,1-3.44-.34A12.5,12.5,0,0,1,560.34,191.71Z" transform="translate(-136.82 -41.99)"></path>
      <path class="cls-1 JpknBdgd_127" d="M560.3,189.22c-.2-.31,1.29-2.17,3.41-2.75a7.33,7.33,0,0,1,2.8-.13c1.12.1,1.17.28,2.62.52,1.74.29,2,.08,3.45.35a8.25,8.25,0,0,1,2.8.87c2.2,1.29,3.09,3.93,2.84,4.11s-.67-.84-2.23-1.79a7.77,7.77,0,0,0-3.67-1.22c-.76-.05-.65.08-1.44,0-1.64-.09-2-.63-3.59-.87a9.41,9.41,0,0,0-2.62,0,21,21,0,0,0-2.75.52C560.65,189.18,560.38,189.33,560.3,189.22Z" transform="translate(-136.82 -41.99)"></path>
      <path class="cls-1 JpknBdgd_128" d="M561.39,185.68c-.16-.15.76-2.27,2.67-2.93a5.54,5.54,0,0,1,3.41.18,12,12,0,0,0,1.53.52,11.76,11.76,0,0,0,2.66,0,10.67,10.67,0,0,1,2.19.13,6.34,6.34,0,0,1,4,2.45,3.39,3.39,0,0,1,.75,2.05c-.12.06-.46-.69-1.14-1.35-.48-.47-1.22-1-4.06-1.57-.91-.19-.76-.13-4.5-.66a12.19,12.19,0,0,0-4.11-.22,7.29,7.29,0,0,0-2.1.66C561.81,185.36,561.47,185.75,561.39,185.68Z" transform="translate(-136.82 -41.99)"></path>
      <path class="cls-1 JpknBdgd_129" d="M561.83,182a4.37,4.37,0,0,1,3-2.28,5.24,5.24,0,0,1,1.84,0,13.49,13.49,0,0,1,2.09.61,11.42,11.42,0,0,0,2.85.09,13.12,13.12,0,0,1,3.58.57,5.34,5.34,0,0,1,3.1,1.83c.47.67.72,1.53.57,1.62s-.48-.42-1.05-.92a7.52,7.52,0,0,0-3.28-1.57c-.75-.2-.42,0-3.23-.35-1.12-.14-1.86-.23-2.88-.39s-1.28-.26-1.93-.31a7.24,7.24,0,0,0-2.53.09A7.33,7.33,0,0,0,561.83,182Z" transform="translate(-136.82 -41.99)"></path>
      <path class="cls-1 JpknBdgd_130" d="M447.6,359.46c-.21-.27.83-1.4,1.74-2.38a21,21,0,0,1,2.63-2.45,33.05,33.05,0,0,1,2.79-1.92h0s.28.29.53.52c.44.41.55.39.58.52.06.31-.52.63-1.05,1-.75.52-.49.5-1.81,1.63a19.72,19.72,0,0,1-2.44,1.86C449.63,358.82,447.84,359.78,447.6,359.46Z" transform="translate(-136.82 -41.99)"></path>
      <path class="cls-1 JpknBdgd_131" d="M450.1,363.19c-.24-.3,2.37-2.74,2.8-3.14,2.65-2.49,2.62-1.66,4-3a1.73,1.73,0,0,1,1.16-.59c.45,0,1,.27,1,.59s-.43.59-1.16,1.05c0,0-.68.43-2.86,2-1.24.89-1.08.95-2.15,1.69C452,362.37,450.28,363.42,450.1,363.19Z" transform="translate(-136.82 -41.99)"></path>
      <path class="cls-1 JpknBdgd_132" d="M452.08,366.05c-.11-.19.89-.86,3.21-2.68,3.43-2.7,5-4.19,6.06-3.73.07,0,.41.19.46.47s-.57.85-1.22,1.28c-1.58,1-2.89,1.84-3.21,2-1.53.95-1.46,1.08-2.5,1.63S452.21,366.27,452.08,366.05Z" transform="translate(-136.82 -41.99)"></path>
      <path class="cls-1 JpknBdgd_133" d="M454.82,368.85c-.15-.5,1.52-1.16,4.84-3.21,2.73-1.69,4.22-2.87,4.83-2.39a.87.87,0,0,1,.24.7c-.07.7-1,1-2.68,1.87a21.51,21.51,0,0,0-3.79,2c-.65.56-1.06,1.12-1.92,1.28C455.74,369.25,454.92,369.17,454.82,368.85Z" transform="translate(-136.82 -41.99)"></path>
      <path class="cls-1 JpknBdgd_134" d="M455.69,373c-.08-.66,1.23-1.17,3.38-2.5s1.93-1.54,3.5-2.39c.74-.4,4.25-2.31,5.24-1.28A1,1,0,0,1,468,368c-.34.57-1.32.18-2.8.58a19.61,19.61,0,0,0-2.27,1.17c-1.57.86-2.35,1.29-3,1.69a25.39,25.39,0,0,0-2.33,1.57c-.31.32-.62.72-1.05.7A1,1,0,0,1,455.69,373Z" transform="translate(-136.82 -41.99)"></path>
      <path class="cls-1 JpknBdgd_135" d="M561.68,181.22a5.74,5.74,0,0,1,1.52-3.09,4.3,4.3,0,0,1,3-1.16c1.11.1,1.15.72,2.5.93a13.54,13.54,0,0,0,2.69-.17,15.24,15.24,0,0,1,2.27-.24,5.93,5.93,0,0,1,2.79,1,5.85,5.85,0,0,1,1.81,1.93,7.39,7.39,0,0,1,.76,3.49,36.5,36.5,0,0,1-.23,4,47.18,47.18,0,0,0-.59,5c0,.48.06,1.12-.35,1.45s-1.38.08-2-.11a41.08,41.08,0,0,0-4.6-.24c-8.81-.41-11.6-.71-11.77-1.63,0-.15,0-.13.23-.87a14.24,14.24,0,0,0,.35-2.27c.15-1.08.29-.91.76-2.86.09-.37.32-1.36.52-2.62C561.61,182,561.48,182,561.68,181.22Z" transform="translate(-136.82 -41.99)"></path>
      <path class="cls-1 JpknBdgd_136" d="M444.68,357.43a1.77,1.77,0,0,1,1-1c.57-.28,2.17-1.84,5.36-4.95,1-.92,1.61-1.62,2.45-1.51a2.39,2.39,0,0,1,1.22.64c.49.47.42.81.88,1.4a4.6,4.6,0,0,0,1.28,1c1.23.77,1.9.84,2,1.34s-.24.54-.12.93a1.27,1.27,0,0,0,.65.64,11.28,11.28,0,0,1,2.68,2.1c.22.26.1.18.52.76a21.58,21.58,0,0,0,1.92,2.21c1.16,1.28.68,1.35,2,3s2.1,2.57,2.1,2.57c.48.57.88,1,.76,1.51s-.72.69-1.05.82c-1.3.5-2.4,1.45-3.67,2-2.74,1.26-4.11,1.89-5.24,2.56-1.92,1.13-3.21,2.19-3.79,1.75-.14-.1-.11-.2-.35-.94s-.45-1.22-.82-2.09a11.06,11.06,0,0,0-.87-1.81,7.06,7.06,0,0,1-.76-1.11c-.28-.6-.18-.77-.41-1.22-.34-.69-.76-.62-1.28-1.22-.78-.92-.2-1.53-.93-2.45s-1.14-.46-1.75-1.34a8.64,8.64,0,0,1-.76-1.57c-.19-.52-.26-.85-.58-1.05s-.51,0-.93-.18c-.72-.26-1-1.13-1.28-1.8A1.64,1.64,0,0,1,444.68,357.43Z" transform="translate(-136.82 -41.99)"></path>
      <g>
        <path class="cls-1 JpknBdgd_137" d="M157,241c-.75,0-19,.88-19,.88l-.68-18.42,19.45-.71Z" transform="translate(-136.82 -41.99)"></path>
        <path class="cls-1 JpknBdgd_138" d="M20.91,201.75L20.24,177.69L47.68,176.73L48.55,200.97L20.91,201.75Z"></path>
        <path class="cls-1 JpknBdgd_139" d="M48.06,193.08L58.77,192.65L58.51,184.57L47.94,184.86"></path>
        <path class="cls-1 JpknBdgd_140" d="M9.38,196.8L9.16,193.09L12.26,193L12.38,196.62L9.38,196.8Z"></path>
        <path class="cls-1 JpknBdgd_141" d="M9.12,187.12L8.95,183.46L12.05,183.27L12.12,186.98L9.12,187.12Z"></path>
        <path class="cls-1 JpknBdgd_142" d="M137.86,232.33a12,12,0,0,1,2.58,0c.37,0,.92.12,1.13-.17a1.12,1.12,0,0,0,0-.76c-.08-.41-.27-.53-.21-.72s.16-.2.67-.33c.85-.21,1.36-.34,1.6-.07a1.11,1.11,0,0,1,.16.51c0,.2,0,.27,0,.63a1.57,1.57,0,0,0,.09.59c.18.26.67.22.83.21.6-.05,3.19-.22,4.67-.15.94.05,1.86-.15,2.8-.18.09,0,.36,0,.46-.18s0-.36-.17-.94a1.26,1.26,0,0,1-.07-.61c.13-.26.62-.26,1.6-.26.71,0,.89.06.94.18s-.09.24-.17.64a1.22,1.22,0,0,0,.08.82.76.76,0,0,0,.31.35,1,1,0,0,0,.5.1h1" transform="translate(-136.82 -41.99)"></path>
      </g>
      <path class="cls-1 JpknBdgd_143" d="M195.9,233.2c2.74-.5,5.76-1.15,10.63-2.22,13.92-3,20.87-4.56,28-7.92,7.43-3.52,12.05-7.48,19.11-13.52,6.19-5.3,10.27-9.82,18.18-18.65,5.69-6.35,7.65-8.87,18.65-21.9s16.59-19.67,18.18-21c10.91-9.06,22.21-12.45,33.56-15.85,8.48-2.54,18.43-3.75,33.79-6.06,23.23-3.49,24-3.36,34.73-5.83,5.77-1.32,17.7-3.8,35.43-14.21,8.46-5,7.55-5.66,18.18-12.12C469,91.07,477,86.5,494.61,78.55c15.16-6.82,26.94-12.12,43.82-17.71,14.19-4.7,26.43-8.76,43.81-11.19a205.87,205.87,0,0,1,33.57-1.86,203.7,203.7,0,0,1,31.69,3.26c11.08,2.05,19,4.63,35,9.79,19.52,6.33,29.66,10.7,35.08,14.92,10,7.8,11.67,11.39,12.59,13.28,2,4.21,2,5.9,3.49,12.47a62.82,62.82,0,0,1,1.3,11.76" transform="translate(-136.82 -41.99)"></path>
    </g>
  </g>
<style data-made-with="vivus-instant">.JpknBdgd_0{stroke-dasharray:76 78;stroke-dashoffset:77;animation:JpknBdgd_draw 29ms linear 0ms forwards;}.JpknBdgd_1{stroke-dasharray:21 23;stroke-dashoffset:22;animation:JpknBdgd_draw 8ms linear 29ms forwards;}.JpknBdgd_2{stroke-dasharray:372 374;stroke-dashoffset:373;animation:JpknBdgd_draw 140ms linear 37ms forwards;}.JpknBdgd_3{stroke-dasharray:74 76;stroke-dashoffset:75;animation:JpknBdgd_draw 28ms linear 178ms forwards;}.JpknBdgd_4{stroke-dasharray:122 124;stroke-dashoffset:123;animation:JpknBdgd_draw 46ms linear 206ms forwards;}.JpknBdgd_5{stroke-dasharray:87 89;stroke-dashoffset:88;animation:JpknBdgd_draw 33ms linear 253ms forwards;}.JpknBdgd_6{stroke-dasharray:0 2;stroke-dashoffset:1;animation:JpknBdgd_draw 0ms linear 286ms forwards;}.JpknBdgd_7{stroke-dasharray:0 2;stroke-dashoffset:1;animation:JpknBdgd_draw 0ms linear 286ms forwards;}.JpknBdgd_8{stroke-dasharray:0 2;stroke-dashoffset:1;animation:JpknBdgd_draw 0ms linear 287ms forwards;}.JpknBdgd_9{stroke-dasharray:279 281;stroke-dashoffset:280;animation:JpknBdgd_draw 105ms linear 287ms forwards;}.JpknBdgd_10{stroke-dasharray:277 279;stroke-dashoffset:278;animation:JpknBdgd_draw 105ms linear 393ms forwards;}.JpknBdgd_11{stroke-dasharray:252 254;stroke-dashoffset:253;animation:JpknBdgd_draw 95ms linear 498ms forwards;}.JpknBdgd_12{stroke-dasharray:247 249;stroke-dashoffset:248;animation:JpknBdgd_draw 93ms linear 593ms forwards;}.JpknBdgd_13{stroke-dasharray:52 54;stroke-dashoffset:53;animation:JpknBdgd_draw 20ms linear 687ms forwards;}.JpknBdgd_14{stroke-dasharray:51 53;stroke-dashoffset:52;animation:JpknBdgd_draw 19ms linear 707ms forwards;}.JpknBdgd_15{stroke-dasharray:51 53;stroke-dashoffset:52;animation:JpknBdgd_draw 19ms linear 727ms forwards;}.JpknBdgd_16{stroke-dasharray:51 53;stroke-dashoffset:52;animation:JpknBdgd_draw 19ms linear 746ms forwards;}.JpknBdgd_17{stroke-dasharray:34 36;stroke-dashoffset:35;animation:JpknBdgd_draw 13ms linear 766ms forwards;}.JpknBdgd_18{stroke-dasharray:40 42;stroke-dashoffset:41;animation:JpknBdgd_draw 15ms linear 779ms forwards;}.JpknBdgd_19{stroke-dasharray:43 45;stroke-dashoffset:44;animation:JpknBdgd_draw 16ms linear 795ms forwards;}.JpknBdgd_20{stroke-dasharray:24 26;stroke-dashoffset:25;animation:JpknBdgd_draw 9ms linear 811ms forwards;}.JpknBdgd_21{stroke-dasharray:41 43;stroke-dashoffset:42;animation:JpknBdgd_draw 15ms linear 821ms forwards;}.JpknBdgd_22{stroke-dasharray:45 47;stroke-dashoffset:46;animation:JpknBdgd_draw 17ms linear 837ms forwards;}.JpknBdgd_23{stroke-dasharray:40 42;stroke-dashoffset:41;animation:JpknBdgd_draw 15ms linear 854ms forwards;}.JpknBdgd_24{stroke-dasharray:38 40;stroke-dashoffset:39;animation:JpknBdgd_draw 14ms linear 870ms forwards;}.JpknBdgd_25{stroke-dasharray:12 14;stroke-dashoffset:13;animation:JpknBdgd_draw 4ms linear 884ms forwards;}.JpknBdgd_26{stroke-dasharray:32 34;stroke-dashoffset:33;animation:JpknBdgd_draw 12ms linear 889ms forwards;}.JpknBdgd_27{stroke-dasharray:19 21;stroke-dashoffset:20;animation:JpknBdgd_draw 7ms linear 902ms forwards;}.JpknBdgd_28{stroke-dasharray:33 35;stroke-dashoffset:34;animation:JpknBdgd_draw 12ms linear 909ms forwards;}.JpknBdgd_29{stroke-dasharray:23 25;stroke-dashoffset:24;animation:JpknBdgd_draw 9ms linear 922ms forwards;}.JpknBdgd_30{stroke-dasharray:18 20;stroke-dashoffset:19;animation:JpknBdgd_draw 7ms linear 931ms forwards;}.JpknBdgd_31{stroke-dasharray:15 17;stroke-dashoffset:16;animation:JpknBdgd_draw 6ms linear 938ms forwards;}.JpknBdgd_32{stroke-dasharray:21 23;stroke-dashoffset:22;animation:JpknBdgd_draw 8ms linear 944ms forwards;}.JpknBdgd_33{stroke-dasharray:23 25;stroke-dashoffset:24;animation:JpknBdgd_draw 9ms linear 953ms forwards;}.JpknBdgd_34{stroke-dasharray:15 17;stroke-dashoffset:16;animation:JpknBdgd_draw 6ms linear 962ms forwards;}.JpknBdgd_35{stroke-dasharray:17 19;stroke-dashoffset:18;animation:JpknBdgd_draw 6ms linear 968ms forwards;}.JpknBdgd_36{stroke-dasharray:20 22;stroke-dashoffset:21;animation:JpknBdgd_draw 7ms linear 975ms forwards;}.JpknBdgd_37{stroke-dasharray:13 15;stroke-dashoffset:14;animation:JpknBdgd_draw 5ms linear 983ms forwards;}.JpknBdgd_38{stroke-dasharray:20 22;stroke-dashoffset:21;animation:JpknBdgd_draw 7ms linear 988ms forwards;}.JpknBdgd_39{stroke-dasharray:17 19;stroke-dashoffset:18;animation:JpknBdgd_draw 6ms linear 996ms forwards;}.JpknBdgd_40{stroke-dasharray:15 17;stroke-dashoffset:16;animation:JpknBdgd_draw 6ms linear 1003ms forwards;}.JpknBdgd_41{stroke-dasharray:17 19;stroke-dashoffset:18;animation:JpknBdgd_draw 6ms linear 1009ms forwards;}.JpknBdgd_42{stroke-dasharray:17 19;stroke-dashoffset:18;animation:JpknBdgd_draw 6ms linear 1015ms forwards;}.JpknBdgd_43{stroke-dasharray:17 19;stroke-dashoffset:18;animation:JpknBdgd_draw 6ms linear 1022ms forwards;}.JpknBdgd_44{stroke-dasharray:17 19;stroke-dashoffset:18;animation:JpknBdgd_draw 6ms linear 1029ms forwards;}.JpknBdgd_45{stroke-dasharray:3 5;stroke-dashoffset:4;animation:JpknBdgd_draw 1ms linear 1036ms forwards;}.JpknBdgd_46{stroke-dasharray:9 11;stroke-dashoffset:10;animation:JpknBdgd_draw 3ms linear 1037ms forwards;}.JpknBdgd_47{stroke-dasharray:383 385;stroke-dashoffset:384;animation:JpknBdgd_draw 145ms linear 1041ms forwards;}.JpknBdgd_48{stroke-dasharray:70 72;stroke-dashoffset:71;animation:JpknBdgd_draw 26ms linear 1186ms forwards;}.JpknBdgd_49{stroke-dasharray:124 126;stroke-dashoffset:125;animation:JpknBdgd_draw 47ms linear 1213ms forwards;}.JpknBdgd_50{stroke-dasharray:80 82;stroke-dashoffset:81;animation:JpknBdgd_draw 30ms linear 1260ms forwards;}.JpknBdgd_51{stroke-dasharray:71 73;stroke-dashoffset:72;animation:JpknBdgd_draw 27ms linear 1291ms forwards;}.JpknBdgd_52{stroke-dasharray:20 22;stroke-dashoffset:21;animation:JpknBdgd_draw 7ms linear 1318ms forwards;}.JpknBdgd_53{stroke-dasharray:0 2;stroke-dashoffset:1;animation:JpknBdgd_draw 0ms linear 1326ms forwards;}.JpknBdgd_54{stroke-dasharray:262 264;stroke-dashoffset:263;animation:JpknBdgd_draw 99ms linear 1326ms forwards;}.JpknBdgd_55{stroke-dasharray:260 262;stroke-dashoffset:261;animation:JpknBdgd_draw 98ms linear 1426ms forwards;}.JpknBdgd_56{stroke-dasharray:237 239;stroke-dashoffset:238;animation:JpknBdgd_draw 89ms linear 1524ms forwards;}.JpknBdgd_57{stroke-dasharray:232 234;stroke-dashoffset:233;animation:JpknBdgd_draw 88ms linear 1614ms forwards;}.JpknBdgd_58{stroke-dasharray:49 51;stroke-dashoffset:50;animation:JpknBdgd_draw 18ms linear 1702ms forwards;}.JpknBdgd_59{stroke-dasharray:48 50;stroke-dashoffset:49;animation:JpknBdgd_draw 18ms linear 1721ms forwards;}.JpknBdgd_60{stroke-dasharray:48 50;stroke-dashoffset:49;animation:JpknBdgd_draw 18ms linear 1740ms forwards;}.JpknBdgd_61{stroke-dasharray:48 50;stroke-dashoffset:49;animation:JpknBdgd_draw 18ms linear 1758ms forwards;}.JpknBdgd_62{stroke-dasharray:32 34;stroke-dashoffset:33;animation:JpknBdgd_draw 12ms linear 1777ms forwards;}.JpknBdgd_63{stroke-dasharray:38 40;stroke-dashoffset:39;animation:JpknBdgd_draw 14ms linear 1789ms forwards;}.JpknBdgd_64{stroke-dasharray:40 42;stroke-dashoffset:41;animation:JpknBdgd_draw 15ms linear 1804ms forwards;}.JpknBdgd_65{stroke-dasharray:22 24;stroke-dashoffset:23;animation:JpknBdgd_draw 8ms linear 1819ms forwards;}.JpknBdgd_66{stroke-dasharray:39 41;stroke-dashoffset:40;animation:JpknBdgd_draw 15ms linear 1828ms forwards;}.JpknBdgd_67{stroke-dasharray:42 44;stroke-dashoffset:43;animation:JpknBdgd_draw 16ms linear 1843ms forwards;}.JpknBdgd_68{stroke-dasharray:37 39;stroke-dashoffset:38;animation:JpknBdgd_draw 14ms linear 1860ms forwards;}.JpknBdgd_69{stroke-dasharray:36 38;stroke-dashoffset:37;animation:JpknBdgd_draw 13ms linear 1874ms forwards;}.JpknBdgd_70{stroke-dasharray:11 13;stroke-dashoffset:12;animation:JpknBdgd_draw 4ms linear 1888ms forwards;}.JpknBdgd_71{stroke-dasharray:30 32;stroke-dashoffset:31;animation:JpknBdgd_draw 11ms linear 1892ms forwards;}.JpknBdgd_72{stroke-dasharray:17 19;stroke-dashoffset:18;animation:JpknBdgd_draw 6ms linear 1904ms forwards;}.JpknBdgd_73{stroke-dasharray:32 34;stroke-dashoffset:33;animation:JpknBdgd_draw 12ms linear 1911ms forwards;}.JpknBdgd_74{stroke-dasharray:21 23;stroke-dashoffset:22;animation:JpknBdgd_draw 8ms linear 1923ms forwards;}.JpknBdgd_75{stroke-dasharray:17 19;stroke-dashoffset:18;animation:JpknBdgd_draw 6ms linear 1932ms forwards;}.JpknBdgd_76{stroke-dasharray:14 16;stroke-dashoffset:15;animation:JpknBdgd_draw 5ms linear 1938ms forwards;}.JpknBdgd_77{stroke-dasharray:20 22;stroke-dashoffset:21;animation:JpknBdgd_draw 7ms linear 1944ms forwards;}.JpknBdgd_78{stroke-dasharray:22 24;stroke-dashoffset:23;animation:JpknBdgd_draw 8ms linear 1952ms forwards;}.JpknBdgd_79{stroke-dasharray:14 16;stroke-dashoffset:15;animation:JpknBdgd_draw 5ms linear 1961ms forwards;}.JpknBdgd_80{stroke-dasharray:16 18;stroke-dashoffset:17;animation:JpknBdgd_draw 6ms linear 1966ms forwards;}.JpknBdgd_81{stroke-dasharray:18 20;stroke-dashoffset:19;animation:JpknBdgd_draw 7ms linear 1973ms forwards;}.JpknBdgd_82{stroke-dasharray:12 14;stroke-dashoffset:13;animation:JpknBdgd_draw 4ms linear 1980ms forwards;}.JpknBdgd_83{stroke-dasharray:18 20;stroke-dashoffset:19;animation:JpknBdgd_draw 7ms linear 1985ms forwards;}.JpknBdgd_84{stroke-dasharray:16 18;stroke-dashoffset:17;animation:JpknBdgd_draw 6ms linear 1992ms forwards;}.JpknBdgd_85{stroke-dasharray:14 16;stroke-dashoffset:15;animation:JpknBdgd_draw 5ms linear 1999ms forwards;}.JpknBdgd_86{stroke-dasharray:16 18;stroke-dashoffset:17;animation:JpknBdgd_draw 6ms linear 2004ms forwards;}.JpknBdgd_87{stroke-dasharray:16 18;stroke-dashoffset:17;animation:JpknBdgd_draw 6ms linear 2011ms forwards;}.JpknBdgd_88{stroke-dasharray:16 18;stroke-dashoffset:17;animation:JpknBdgd_draw 6ms linear 2017ms forwards;}.JpknBdgd_89{stroke-dasharray:16 18;stroke-dashoffset:17;animation:JpknBdgd_draw 6ms linear 2023ms forwards;}.JpknBdgd_90{stroke-dasharray:3 5;stroke-dashoffset:4;animation:JpknBdgd_draw 1ms linear 2030ms forwards;}.JpknBdgd_91{stroke-dasharray:9 11;stroke-dashoffset:10;animation:JpknBdgd_draw 3ms linear 2031ms forwards;}.JpknBdgd_92{stroke-dasharray:40 42;stroke-dashoffset:41;animation:JpknBdgd_draw 15ms linear 2035ms forwards;}.JpknBdgd_93{stroke-dasharray:52 54;stroke-dashoffset:53;animation:JpknBdgd_draw 20ms linear 2051ms forwards;}.JpknBdgd_94{stroke-dasharray:43 45;stroke-dashoffset:44;animation:JpknBdgd_draw 16ms linear 2071ms forwards;}.JpknBdgd_95{stroke-dasharray:54 56;stroke-dashoffset:55;animation:JpknBdgd_draw 20ms linear 2087ms forwards;}.JpknBdgd_96{stroke-dasharray:43 45;stroke-dashoffset:44;animation:JpknBdgd_draw 16ms linear 2108ms forwards;}.JpknBdgd_97{stroke-dasharray:54 56;stroke-dashoffset:55;animation:JpknBdgd_draw 20ms linear 2125ms forwards;}.JpknBdgd_98{stroke-dasharray:42 44;stroke-dashoffset:43;animation:JpknBdgd_draw 16ms linear 2146ms forwards;}.JpknBdgd_99{stroke-dasharray:52 54;stroke-dashoffset:53;animation:JpknBdgd_draw 20ms linear 2162ms forwards;}.JpknBdgd_100{stroke-dasharray:311 313;stroke-dashoffset:312;animation:JpknBdgd_draw 117ms linear 2182ms forwards;}.JpknBdgd_101{stroke-dasharray:0 2;stroke-dashoffset:1;animation:JpknBdgd_draw 0ms linear 2300ms forwards;}.JpknBdgd_102{stroke-dasharray:304 306;stroke-dashoffset:305;animation:JpknBdgd_draw 115ms linear 2300ms forwards;}.JpknBdgd_103{stroke-dasharray:0 2;stroke-dashoffset:1;animation:JpknBdgd_draw 0ms linear 2415ms forwards;}.JpknBdgd_104{stroke-dasharray:44 46;stroke-dashoffset:45;animation:JpknBdgd_draw 17ms linear 2416ms forwards;}.JpknBdgd_105{stroke-dasharray:55 57;stroke-dashoffset:56;animation:JpknBdgd_draw 21ms linear 2433ms forwards;}.JpknBdgd_106{stroke-dasharray:47 49;stroke-dashoffset:48;animation:JpknBdgd_draw 18ms linear 2454ms forwards;}.JpknBdgd_107{stroke-dasharray:58 60;stroke-dashoffset:59;animation:JpknBdgd_draw 22ms linear 2472ms forwards;}.JpknBdgd_108{stroke-dasharray:47 49;stroke-dashoffset:48;animation:JpknBdgd_draw 18ms linear 2494ms forwards;}.JpknBdgd_109{stroke-dasharray:58 60;stroke-dashoffset:59;animation:JpknBdgd_draw 22ms linear 2512ms forwards;}.JpknBdgd_110{stroke-dasharray:47 49;stroke-dashoffset:48;animation:JpknBdgd_draw 18ms linear 2535ms forwards;}.JpknBdgd_111{stroke-dasharray:57 59;stroke-dashoffset:58;animation:JpknBdgd_draw 21ms linear 2553ms forwards;}.JpknBdgd_112{stroke-dasharray:551 553;stroke-dashoffset:552;animation:JpknBdgd_draw 208ms linear 2575ms forwards;}.JpknBdgd_113{stroke-dasharray:156 158;stroke-dashoffset:157;animation:JpknBdgd_draw 59ms linear 2783ms forwards;}.JpknBdgd_114{stroke-dasharray:537 539;stroke-dashoffset:538;animation:JpknBdgd_draw 203ms linear 2843ms forwards;}.JpknBdgd_115{stroke-dasharray:160 162;stroke-dashoffset:161;animation:JpknBdgd_draw 60ms linear 3046ms forwards;}.JpknBdgd_116{stroke-dasharray:157 159;stroke-dashoffset:158;animation:JpknBdgd_draw 59ms linear 3107ms forwards;}.JpknBdgd_117{stroke-dasharray:182 184;stroke-dashoffset:183;animation:JpknBdgd_draw 69ms linear 3166ms forwards;}.JpknBdgd_118{stroke-dasharray:62 64;stroke-dashoffset:63;animation:JpknBdgd_draw 23ms linear 3236ms forwards;}.JpknBdgd_119{stroke-dasharray:70 72;stroke-dashoffset:71;animation:JpknBdgd_draw 26ms linear 3259ms forwards;}.JpknBdgd_120{stroke-dasharray:29 31;stroke-dashoffset:30;animation:JpknBdgd_draw 11ms linear 3286ms forwards;}.JpknBdgd_121{stroke-dasharray:219 221;stroke-dashoffset:220;animation:JpknBdgd_draw 83ms linear 3298ms forwards;}.JpknBdgd_122{stroke-dasharray:32 34;stroke-dashoffset:33;animation:JpknBdgd_draw 12ms linear 3381ms forwards;}.JpknBdgd_123{stroke-dasharray:38 40;stroke-dashoffset:39;animation:JpknBdgd_draw 14ms linear 3393ms forwards;}.JpknBdgd_124{stroke-dasharray:205 207;stroke-dashoffset:206;animation:JpknBdgd_draw 77ms linear 3408ms forwards;}.JpknBdgd_125{stroke-dasharray:35 37;stroke-dashoffset:36;animation:JpknBdgd_draw 13ms linear 3486ms forwards;}.JpknBdgd_126{stroke-dasharray:35 37;stroke-dashoffset:36;animation:JpknBdgd_draw 13ms linear 3499ms forwards;}.JpknBdgd_127{stroke-dasharray:41 43;stroke-dashoffset:42;animation:JpknBdgd_draw 15ms linear 3513ms forwards;}.JpknBdgd_128{stroke-dasharray:40 42;stroke-dashoffset:41;animation:JpknBdgd_draw 15ms linear 3529ms forwards;}.JpknBdgd_129{stroke-dasharray:38 40;stroke-dashoffset:39;animation:JpknBdgd_draw 14ms linear 3544ms forwards;}.JpknBdgd_130{stroke-dasharray:22 24;stroke-dashoffset:23;animation:JpknBdgd_draw 8ms linear 3559ms forwards;}.JpknBdgd_131{stroke-dasharray:23 25;stroke-dashoffset:24;animation:JpknBdgd_draw 9ms linear 3568ms forwards;}.JpknBdgd_132{stroke-dasharray:24 26;stroke-dashoffset:25;animation:JpknBdgd_draw 9ms linear 3577ms forwards;}.JpknBdgd_133{stroke-dasharray:24 26;stroke-dashoffset:25;animation:JpknBdgd_draw 9ms linear 3586ms forwards;}.JpknBdgd_134{stroke-dasharray:30 32;stroke-dashoffset:31;animation:JpknBdgd_draw 11ms linear 3596ms forwards;}.JpknBdgd_135{stroke-dasharray:65 67;stroke-dashoffset:66;animation:JpknBdgd_draw 24ms linear 3607ms forwards;}.JpknBdgd_136{stroke-dasharray:75 77;stroke-dashoffset:76;animation:JpknBdgd_draw 28ms linear 3632ms forwards;}.JpknBdgd_137{stroke-dasharray:76 78;stroke-dashoffset:77;animation:JpknBdgd_draw 29ms linear 3661ms forwards;}.JpknBdgd_138{stroke-dasharray:104 106;stroke-dashoffset:105;animation:JpknBdgd_draw 39ms linear 3690ms forwards;}.JpknBdgd_139{stroke-dasharray:30 32;stroke-dashoffset:31;animation:JpknBdgd_draw 11ms linear 3730ms forwards;}.JpknBdgd_140{stroke-dasharray:14 16;stroke-dashoffset:15;animation:JpknBdgd_draw 5ms linear 3741ms forwards;}.JpknBdgd_141{stroke-dasharray:14 16;stroke-dashoffset:15;animation:JpknBdgd_draw 5ms linear 3747ms forwards;}.JpknBdgd_142{stroke-dasharray:27 29;stroke-dashoffset:28;animation:JpknBdgd_draw 10ms linear 3753ms forwards;}.JpknBdgd_143{stroke-dasharray:624 626;stroke-dashoffset:625;animation:JpknBdgd_draw 236ms linear 3763ms forwards;}@keyframes JpknBdgd_draw{100%{stroke-dashoffset:0;}}@keyframes JpknBdgd_fade{0%{stroke-opacity:1;}95.1219512195122%{stroke-opacity:1;}100%{stroke-opacity:0;}}</style></svg>
